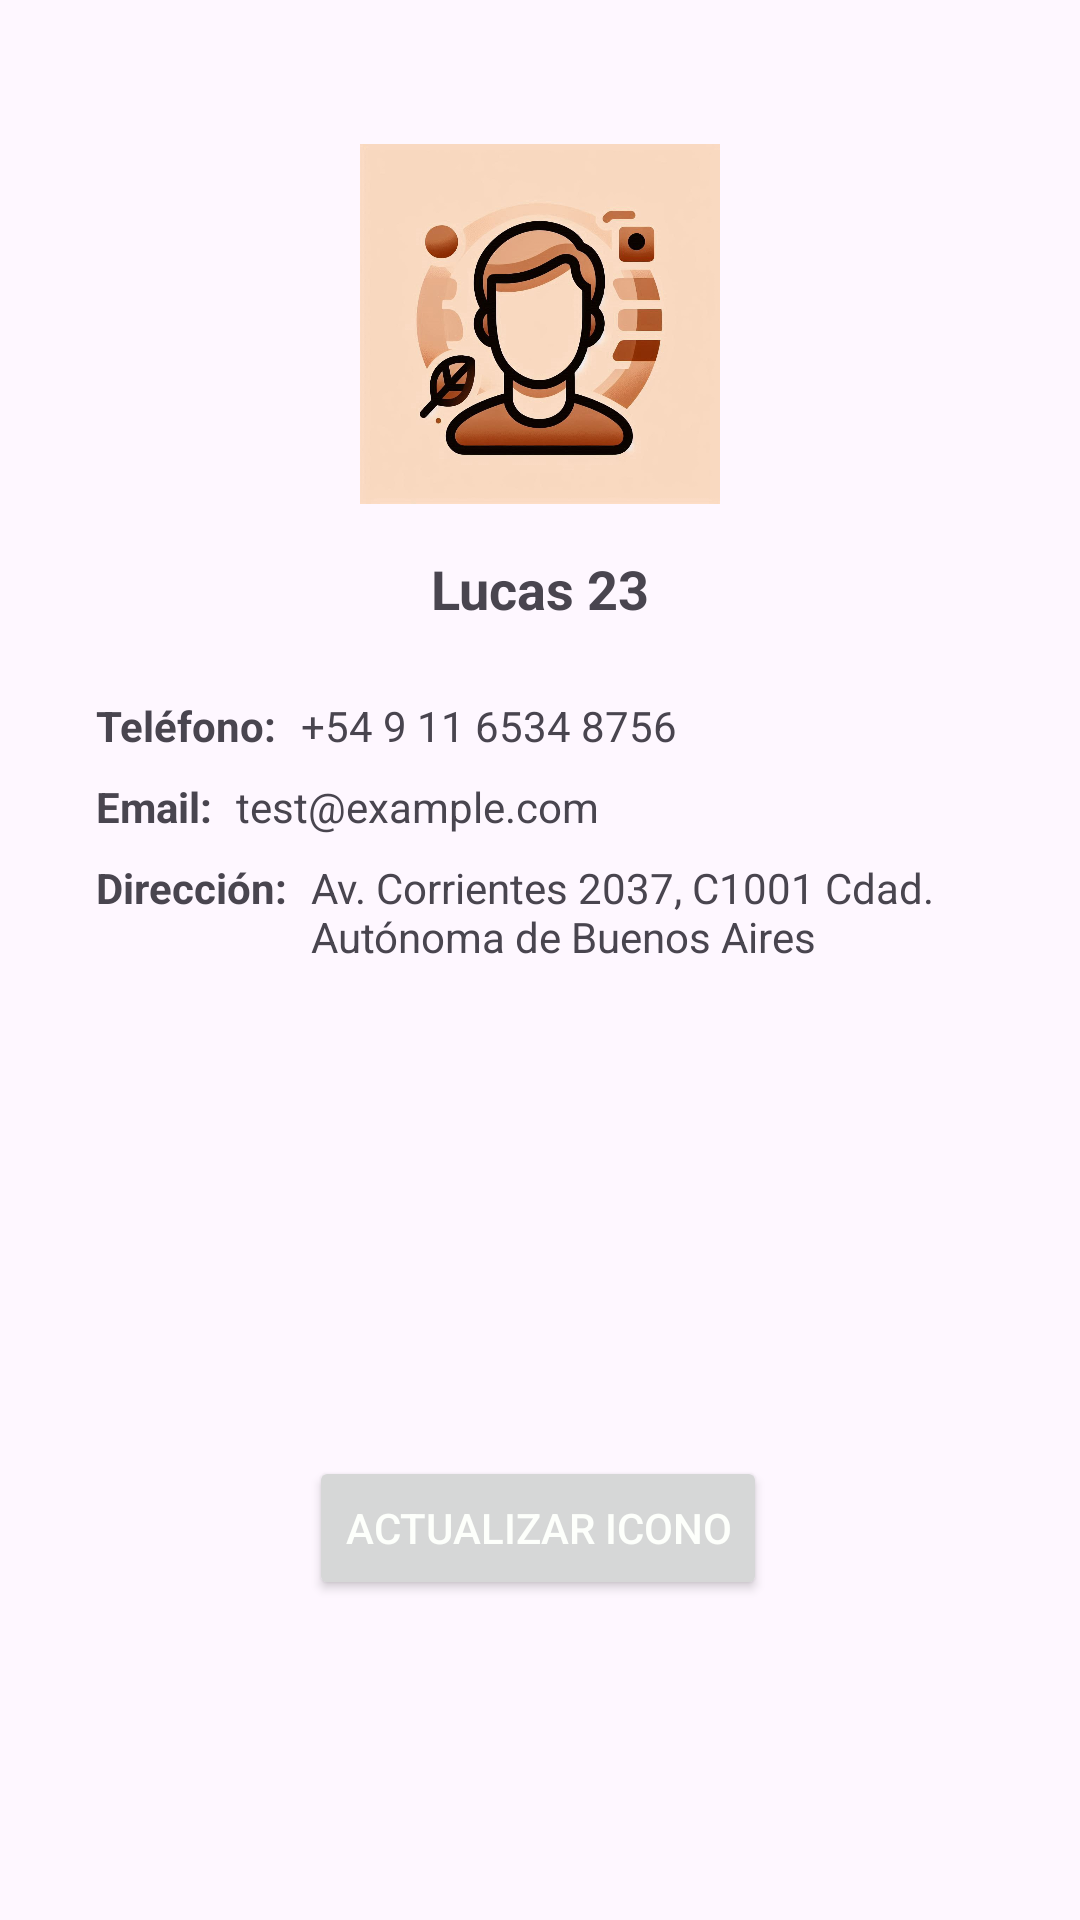

This screen was rendered from an Android layout file. Write that file and the resources it references.
<!-- AndroidManifest.xml: application theme Theme.LKStore -->
<!-- res/layout/fragment_my_account.xml -->
<?xml version="1.0" encoding="utf-8"?>
<FrameLayout xmlns:android="http://schemas.android.com/apk/res/android"
    xmlns:app="http://schemas.android.com/apk/res-auto"
    xmlns:tools="http://schemas.android.com/tools"
    android:layout_width="match_parent"
    android:layout_height="match_parent"
    tools:context=".generalFragments.MyAccountFragment">

    <androidx.constraintlayout.widget.ConstraintLayout
        android:layout_width="match_parent"
        android:layout_height="match_parent"
        tools:context=".generalFragments.MyAccountFragment"
        android:padding="@dimen/_16dp">

        <ImageButton
            android:id="@+id/back_button"
            android:layout_width="wrap_content"
            android:layout_height="wrap_content"
            android:background="?attr/selectableItemBackgroundBorderless"
            android:contentDescription="@string/back"
            android:src="@drawable/ic_back"
            app:layout_constraintStart_toStartOf="parent"
            app:layout_constraintTop_toTopOf="parent" />

        <ImageView
            android:id="@+id/profileImage"
            android:layout_width="@dimen/profile_img_dp"
            android:layout_height="@dimen/profile_img_dp"
            android:layout_marginTop="@dimen/profile_img_margin"
            android:src="@drawable/user_profile"
            android:background="@drawable/rounded_image"
            android:scaleType="centerCrop"
            app:layout_constraintEnd_toEndOf="parent"
            app:layout_constraintStart_toStartOf="parent"
            app:layout_constraintTop_toTopOf="parent" />

        <TextView
            android:id="@+id/userName"
            android:layout_width="wrap_content"
            android:layout_height="wrap_content"
            android:layout_marginTop="@dimen/_16dp"
            android:textSize="@dimen/_18sp"
            android:textStyle="bold"
            android:text="@string/userNameExample"
            app:layout_constraintEnd_toEndOf="parent"
            app:layout_constraintStart_toStartOf="parent"
            app:layout_constraintTop_toBottomOf="@id/profileImage" />

        <LinearLayout
            android:id="@+id/userInfoLayout"
            android:layout_width="match_parent"
            android:layout_height="wrap_content"
            android:orientation="vertical"
            android:padding="@dimen/_16dp"
            app:layout_constraintTop_toBottomOf="@id/userName">

            <LinearLayout
                android:layout_width="match_parent"
                android:layout_height="wrap_content"
                android:orientation="horizontal"
                android:layout_marginTop="@dimen/_8dp">

                <TextView
                    android:layout_width="wrap_content"
                    android:layout_height="wrap_content"
                    android:text="@string/userPhoneLabel"
                    android:textStyle="bold"
                    android:layout_marginEnd="@dimen/_8dp" />

                <TextView
                    android:id="@+id/userPhone"
                    android:layout_width="wrap_content"
                    android:layout_height="wrap_content"
                    android:text="@string/userPhoneNumberExample" />
            </LinearLayout>

            <LinearLayout
                android:layout_width="match_parent"
                android:layout_height="wrap_content"
                android:orientation="horizontal"
                android:layout_marginTop="@dimen/_8dp">

                <TextView
                    android:layout_width="wrap_content"
                    android:layout_height="wrap_content"
                    android:text="@string/userEmailLaber"
                    android:textStyle="bold"
                    android:layout_marginEnd="@dimen/_8dp" />

                <TextView
                    android:id="@+id/userEmail"
                    android:layout_width="wrap_content"
                    android:layout_height="wrap_content"
                    android:text="@string/userEmailExample" />
            </LinearLayout>

            <LinearLayout
                android:layout_width="match_parent"
                android:layout_height="wrap_content"
                android:orientation="horizontal"
                android:layout_marginTop="@dimen/_8dp">

                <TextView
                    android:layout_width="wrap_content"
                    android:layout_height="wrap_content"
                    android:text="@string/userAddresLabel"
                    android:textStyle="bold"
                    android:layout_marginEnd="@dimen/_8dp" />

                <TextView
                    android:id="@+id/userAddress"
                    android:layout_width="wrap_content"
                    android:layout_height="wrap_content"
                    android:text="@string/userAddresExample" />
            </LinearLayout>

        </LinearLayout>

        <Button
            android:id="@+id/downloadImageButton"
            android:layout_width="wrap_content"
            android:layout_height="wrap_content"
            android:text="@string/actualizar_icono"
            android:textColor="@color/white"
            app:layout_constraintBottom_toTopOf="@+id/linearButtons"
            app:layout_constraintEnd_toEndOf="parent"
            app:layout_constraintHorizontal_bias="0.497"
            app:layout_constraintStart_toStartOf="parent"
            app:layout_constraintTop_toBottomOf="@+id/userInfoLayout"
            app:layout_constraintVertical_bias="0.757" />

        <LinearLayout
            android:id="@+id/linearButtons"
            android:layout_width="match_parent"
            android:layout_height="wrap_content"
            android:orientation="horizontal"
            android:padding="@dimen/_16dp"
            app:layout_constraintBottom_toBottomOf="parent"
            app:layout_constraintTop_toBottomOf="@+id/userInfoLayout"
            app:layout_constraintVertical_bias="0.956"
            tools:layout_editor_absoluteX="@dimen/_0dp">

        </LinearLayout>

    </androidx.constraintlayout.widget.ConstraintLayout>

</FrameLayout>
<!-- resources referenced by this layout -->
<resources>
  <color name="white">#FDFFFB</color>
  <dimen name="_0dp">0dp</dimen>
  <dimen name="_16dp">16dp</dimen>
  <dimen name="_18sp">18sp</dimen>
  <dimen name="_8dp">8dp</dimen>
  <dimen name="profile_img_dp">120dp</dimen>
  <dimen name="profile_img_margin">32dp</dimen>
  <!-- drawable rounded_image (drawable) -->
  <?xml version="1.0" encoding="utf-8"?>
  <shape xmlns:android="http://schemas.android.com/apk/res/android"
      android:shape="oval">
      <solid android:color="@android:color/transparent"/>
      <size android:width="120dp" android:height="120dp"/>
  </shape>
  <!-- drawable user_profile: jpg bitmap (drawable, 74838 bytes) -->
  <string name="actualizar_icono">Actualizar Icono</string>
  <string name="back">Volver</string>
  <string name="userAddresExample">Av. Corrientes 2037, C1001 Cdad. Autónoma de Buenos Aires</string>
  <string name="userAddresLabel">Dirección:</string>
  <string name="userEmailExample">test@example.com</string>
  <string name="userEmailLaber">Email:</string>
  <string name="userNameExample">Lucas 23</string>
  <string name="userPhoneLabel">Teléfono:</string>
  <string name="userPhoneNumberExample">+54 9 11 6534 8756</string>
  <style name="Theme.LKStore" parent="Base.Theme.LKStore" />
  <style name="Base.Theme.LKStore" parent="Theme.Material3.DayNight.NoActionBar">
          
          <item name="colorPrimary">@color/gotoRegisterLogin</item>
          <item name="colorPrimaryVariant">#FFA047</item>
          <item name="colorOnPrimary">@color/gotoRegisterLogin</item>
  
          <item name="colorSecondary">#FFA047</item>
          <item name="colorSecondaryVariant">@color/gotoRegisterLogin</item>
          <item name="colorOnSecondary">#FFA047</item>
  
  
          <item name="android:statusBarColor">@color/black</item>
  
          <item name="titleTextColor">@color/black</item>
      </style>
  <color name="gotoRegisterLogin">#FF7B00</color>
  <color name="black">#000000</color>
</resources>
